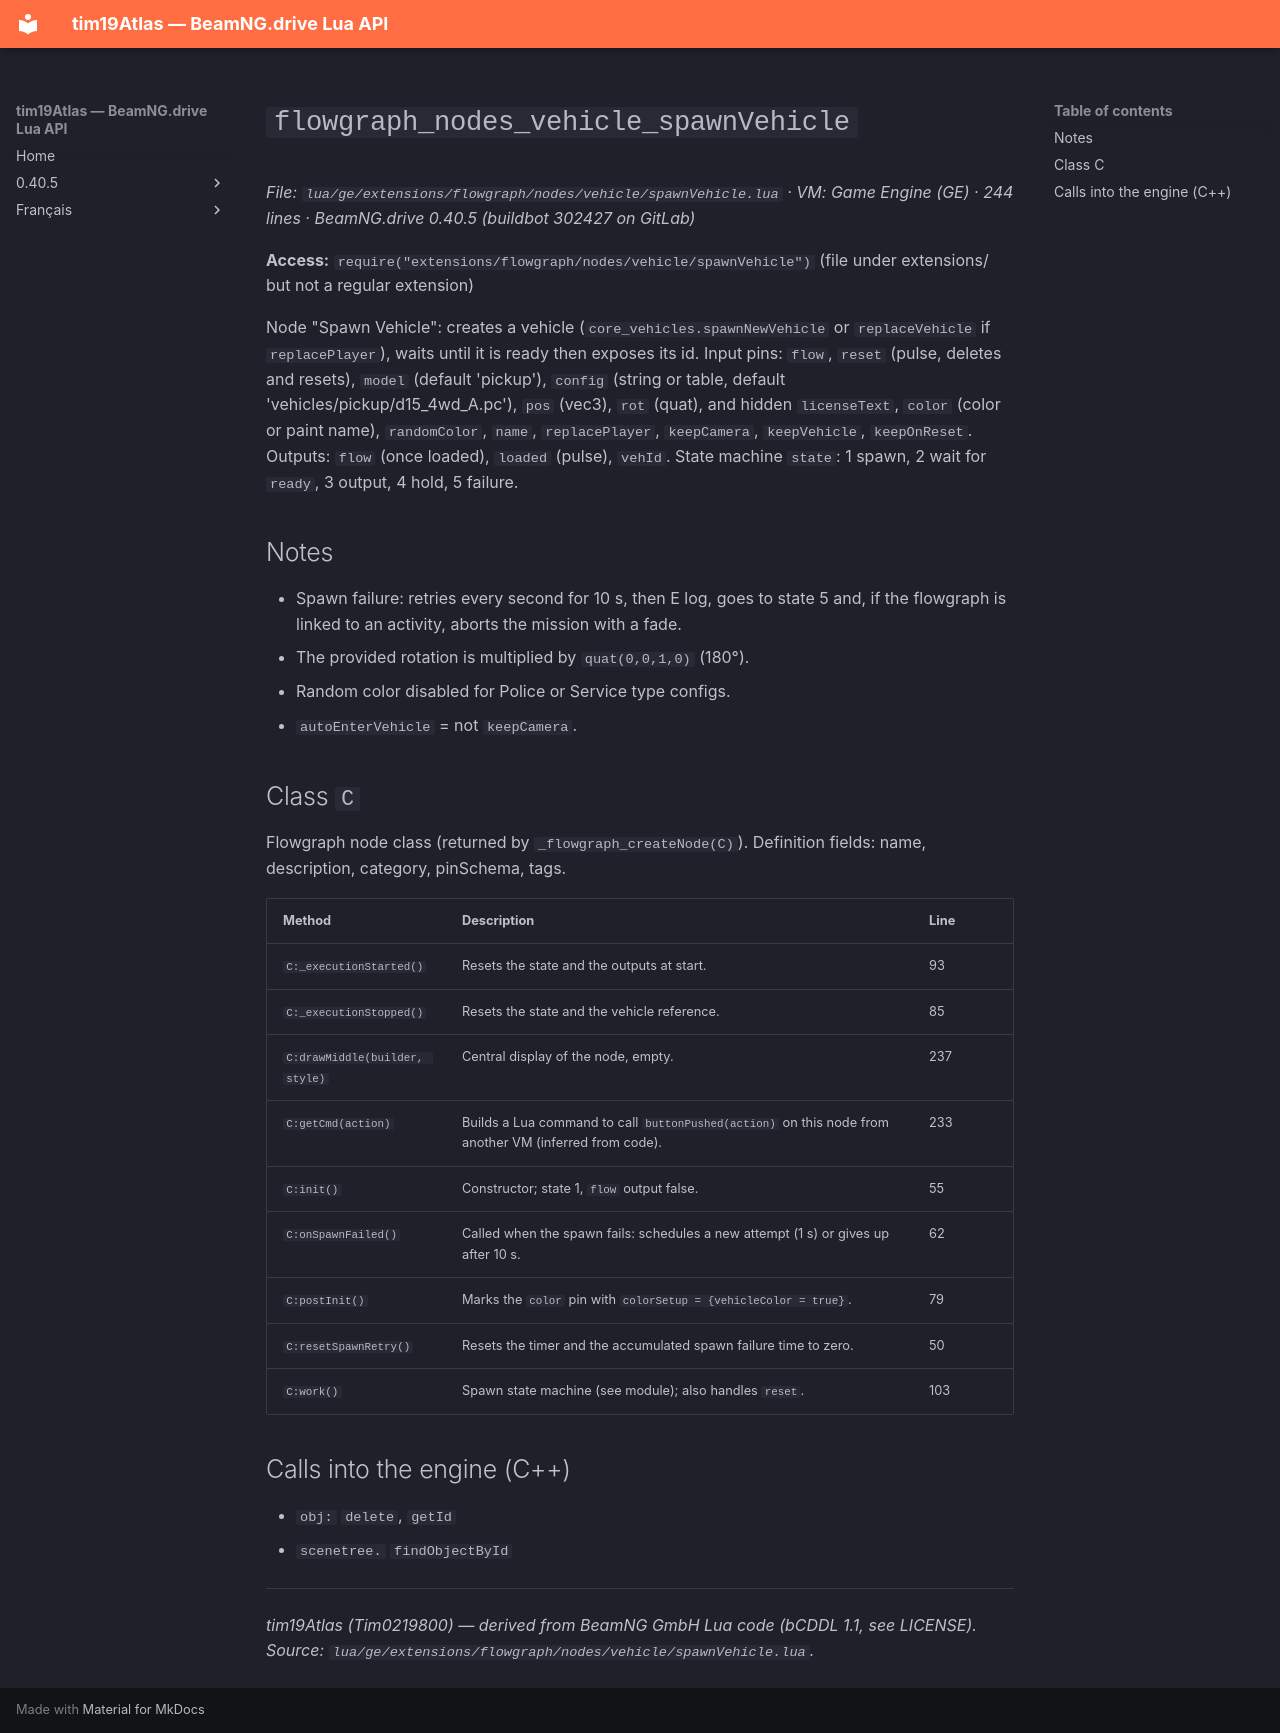

repository: Tim0219800/beamng-lua-atlas · page: 0.40.5/ge/extensions/flowgraph/nodes/vehicle/spawnVehicle.html · generator: mkdocs

# `flowgraph_nodes_vehicle_spawnVehicle`

*File: `lua/ge/extensions/flowgraph/nodes/vehicle/spawnVehicle.lua` · VM: Game Engine (GE) · 244 lines · BeamNG.drive 0.40.5 (buildbot 302427 on GitLab)*

**Access:** `require("extensions/flowgraph/nodes/vehicle/spawnVehicle")` (file under extensions/ but not a regular extension)

Node "Spawn Vehicle": creates a vehicle (`core_vehicles.spawnNewVehicle` or `replaceVehicle` if `replacePlayer`), waits until it is ready then exposes its id. Input pins: `flow`, `reset` (pulse, deletes and resets), `model` (default 'pickup'), `config` (string or table, default 'vehicles/pickup/d15_4wd_A.pc'), `pos` (vec3), `rot` (quat), and hidden `licenseText`, `color` (color or paint name), `randomColor`, `name`, `replacePlayer`, `keepCamera`, `keepVehicle`, `keepOnReset`. Outputs: `flow` (once loaded), `loaded` (pulse), `vehId`. State machine `state`: 1 spawn, 2 wait for `ready`, 3 output, 4 hold, 5 failure.

## Notes

- Spawn failure: retries every second for 10 s, then E log, goes to state 5 and, if the flowgraph is linked to an activity, aborts the mission with a fade.
- The provided rotation is multiplied by `quat(0,0,1,0)` (180°).
- Random color disabled for Police or Service type configs.
- `autoEnterVehicle` = not `keepCamera`.

## Class `C`

Flowgraph node class (returned by `_flowgraph_createNode(C)`). Definition fields: name, description, category, pinSchema, tags.

| Method | Description | Line |
|---|---|---|
| `C:_executionStarted()` | Resets the state and the outputs at start. | 93 |
| `C:_executionStopped()` | Resets the state and the vehicle reference. | 85 |
| `C:drawMiddle(builder, style)` | Central display of the node, empty. | 237 |
| `C:getCmd(action)` | Builds a Lua command to call `buttonPushed(action)` on this node from another VM (inferred from code). | 233 |
| `C:init()` | Constructor; state 1, `flow` output false. | 55 |
| `C:onSpawnFailed()` | Called when the spawn fails: schedules a new attempt (1 s) or gives up after 10 s. | 62 |
| `C:postInit()` | Marks the `color` pin with `colorSetup = {vehicleColor = true}`. | 79 |
| `C:resetSpawnRetry()` | Resets the timer and the accumulated spawn failure time to zero. | 50 |
| `C:work()` | Spawn state machine (see module); also handles `reset`. | 103 |

## Calls into the engine (C++)

- `obj:` `delete`, `getId`
- `scenetree.` `findObjectById`

---
*tim19Atlas (Tim0219800) — derived from BeamNG GmbH Lua code (bCDDL 1.1, see LICENSE). Source: `lua/ge/extensions/flowgraph/nodes/vehicle/spawnVehicle.lua`.*
